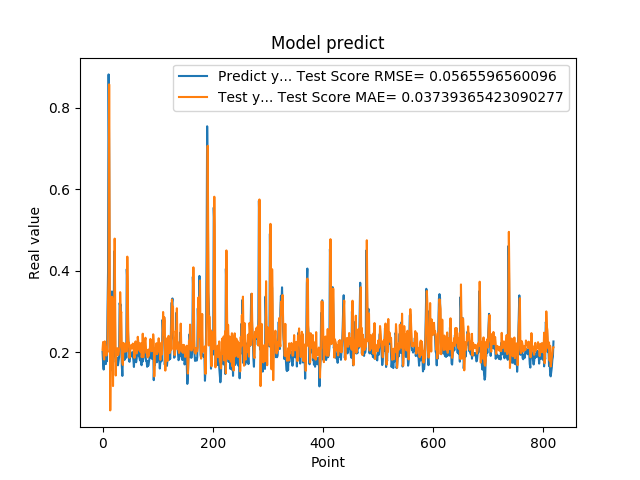

The table this chart was drawn from, first rows:
2.010090053081512174e-01, 2.062481563011117347e-01
1.742661595344543457e-01, 2.248727726054224885e-01
1.572303026914596558e-01, 1.900974776313250070e-01
1.941800117492676059e-01, 1.818811974539079890e-01
1.970258951187133512e-01, 2.264464076321614228e-01
1.859861761331558505e-01, 2.162420411114421570e-01
1.705197989940643033e-01, 2.037267780042487375e-01
1.844120919704437256e-01, 1.915488396503241264e-01
1.779371052980423251e-01, 2.115338986856303838e-01
3.004232645034790039e-01, 1.998370634562746662e-01
3.969086110591887873e-01, 3.297485444292124201e-01
8.820003867149353027e-01, 3.866101539558134403e-01
6.841114759445190430e-01, 8.575814225862516960e-01
2.116497457027435580e-01, 4.785341761884079892e-01
2.014262527227401733e-01, 5.690999281946632071e-02
2.061583995819092074e-01, 2.145999055479719531e-01
3.160260915756225586e-01, 2.231734956121906865e-01
3.489396274089813232e-01, 3.359449913485031969e-01
1.544443815946578979e-01, 3.310760160039404321e-01
1.959947794675827026e-01, 1.167239431445576264e-01
1.894801408052444180e-01, 2.293299212531209608e-01
4.474425017833709162e-01, 2.077342211908897451e-01
3.771362304687500555e-01, 4.787963604304999454e-01
1.889318972826004028e-01, 3.136129050761826687e-01
1.752775162458419522e-01, 1.426028990222097670e-01
1.822472065687180121e-01, 1.954554617184007248e-01
1.866402029991149902e-01, 2.075828761853505122e-01
1.715678423643112183e-01, 2.096753662388832207e-01
1.676391065120696744e-01, 1.924075711836202851e-01
1.773854047060013095e-01, 1.936865914612155015e-01
1.872433423995972235e-01, 2.052403301802548929e-01
3.204146027565002441e-01, 2.120364880449047973e-01
3.134283721446990967e-01, 3.472583270172936998e-01
3.171058297157288153e-01, 2.925169684891664734e-01
2.202603369951247891e-01, 2.988380187442347125e-01
1.659800857305526733e-01, 1.966355559912045248e-01
1.415748745203018188e-01, 1.746038847187349197e-01
1.852595061063766479e-01, 1.685248895290032412e-01
1.814238876104354858e-01, 2.227329068874813744e-01
1.905867606401443481e-01, 2.031675020838949464e-01
1.810430586338043213e-01, 2.140802518573108604e-01
1.954265981912612915e-01, 2.008720882171742828e-01
2.029463946819305142e-01, 2.192580327177407473e-01
1.862521618604660034e-01, 2.219656119998636989e-01
4.038094580173492432e-01, 2.018937663928904724e-01
3.743042349815369207e-01, 4.344907626244715049e-01
2.572054266929626465e-01, 3.262137303730750504e-01
2.253161966800689420e-01, 2.147383057021639841e-01
1.787700653076171875e-01, 2.232516074494111935e-01
1.761920750141143799e-01, 1.861262954421419591e-01
1.861467957496643066e-01, 2.000299847948726617e-01
1.954011768102645874e-01, 2.113194382932415682e-01
1.907722949981689176e-01, 2.174125389982779211e-01
1.898660957813262939e-01, 2.092919272535295194e-01
2.001174986362457275e-01, 2.099976343889985719e-01
1.922753006219863892e-01, 2.210003267814599492e-01
1.810636967420578003e-01, 2.091767973857254492e-01
1.635809391736984530e-01, 2.002917802840029071e-01
1.916799396276473999e-01, 1.860744762799344254e-01
2.058236002922058105e-01, 2.215784656250722184e-01
1.857409924268722812e-01, 2.262983672187925954e-01
... 759 more rows
